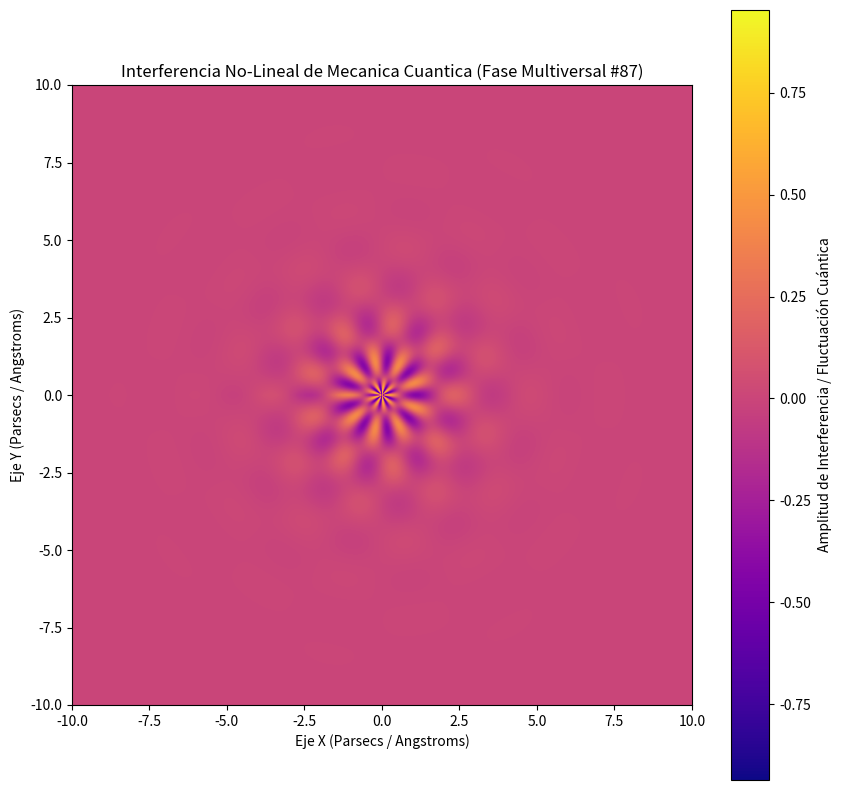

The script that saved this image:
%matplotlib inline
# Simulación Multiversal: Mecanica Cuantica - Variante 87
import numpy as np
import matplotlib.pyplot as plt

# Parámetros Físicos No-Lineales
omega_1 = 2.549
omega_2 = 8.861
lambda_decay = 0.745
phase_shift = 1.597

x = np.linspace(-10, 10, 800)
y = np.linspace(-10, 10, 800)
X, Y = np.meshgrid(x, y)

# Dinámica de Fluidos / Campos Tensor-Escalares (Fase Multiversal)
R = np.sqrt(X**2 + Y**2) + 1e-5
Z = (np.sin(omega_1 * R + phase_shift) * np.cos(omega_2 * np.arctan2(Y, X))) * np.exp(-lambda_decay * R)

plt.figure(figsize=(10, 10))
plt.imshow(Z, cmap='plasma', extent=[-10, 10, -10, 10], origin='lower')
plt.colorbar(label='Amplitud de Interferencia / Fluctuación Cuántica')
plt.title(r'Interferencia No-Lineal de Mecanica Cuantica (Fase Multiversal #87)')
plt.xlabel('Eje X (Parsecs / Angstroms)')
plt.ylabel('Eje Y (Parsecs / Angstroms)')
plt.show()
